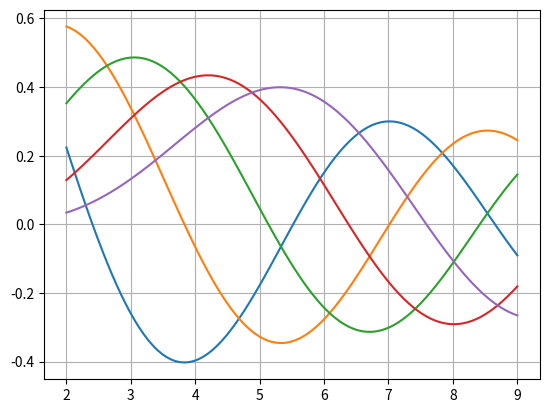

Generate this figure with matplotlib: (Note: this script raises an exception after producing the figure.)
"""
https://github.com/AeroPython/Curso_AeroPython/blob/master/notebooks_completos
"""

"""
Funciones especiales con Scipy
https://github.com/AeroPython/Curso_AeroPython/blob/master/notebooks_completos/030-SciPy-FuncionesEspeciales.ipynb
"""
import numpy as np
from scipy import special
import matplotlib.pyplot as plt

x = np.linspace(2, 9, 100)

for ii in range(5):
    plt.plot(x, special.jn(ii, x))  # funcion Bessel de orden ii, argumento x
plt.grid(True)
# ---------------------------------------------------------------------------------------------------------------------

"""
https://github.com/AeroPython/Curso_AeroPython/blob/master/notebooks_completos/031-SciPy-CalculoIntegrales.ipynb
"""
from scipy import integrate


def fun(x1):
    return x1 * np.sin(x1)

"""
Vamos a aplicar el concepto de funcion lambda

"""
mi_int = integrate.trapz  # OJO,... no es una funcion lambda, es una variable que apunta a otra funcion
value = mi_int(fun(x), x)
print("El resultado con Trapecio es: ", value)


mi_int = integrate.simps
value = mi_int(fun(x), x)
print("El resultado con Simpson es: ", value)

"""
Es decir, puedo escribir codigo consistente, que me permita cambiar en las opciones al principio que integrador usar

Si quiero usar una lambda:
"""


value = mi_int(x * np.sin(x), x)  # Estoy usando Simpson
print("El resultado con Simpson es: ", value)


plt.show()

#########
"""
Estadistica
https://github.com/AeroPython/Curso_AeroPython/blob/master/notebooks_completos/032-Scipy-Estadistica.ipynb



Interpolacion y ajuste de datos
https://github.com/AeroPython/Curso_AeroPython/blob/master/notebooks_completos/033-SciPy-InterpolacionAjuste.ipynb



Resolver ecuaciones
https://github.com/AeroPython/Curso_AeroPython/blob/master/notebooks_completos/034-SciPy-EcuacionesNoLineales.ipynb



Sistemas de EDOS
https://github.com/AeroPython/Curso_AeroPython/blob/master/notebooks_completos/035-SciPy-EcuacionesDiferencialesOrdinarias.ipynb
"""
#########
